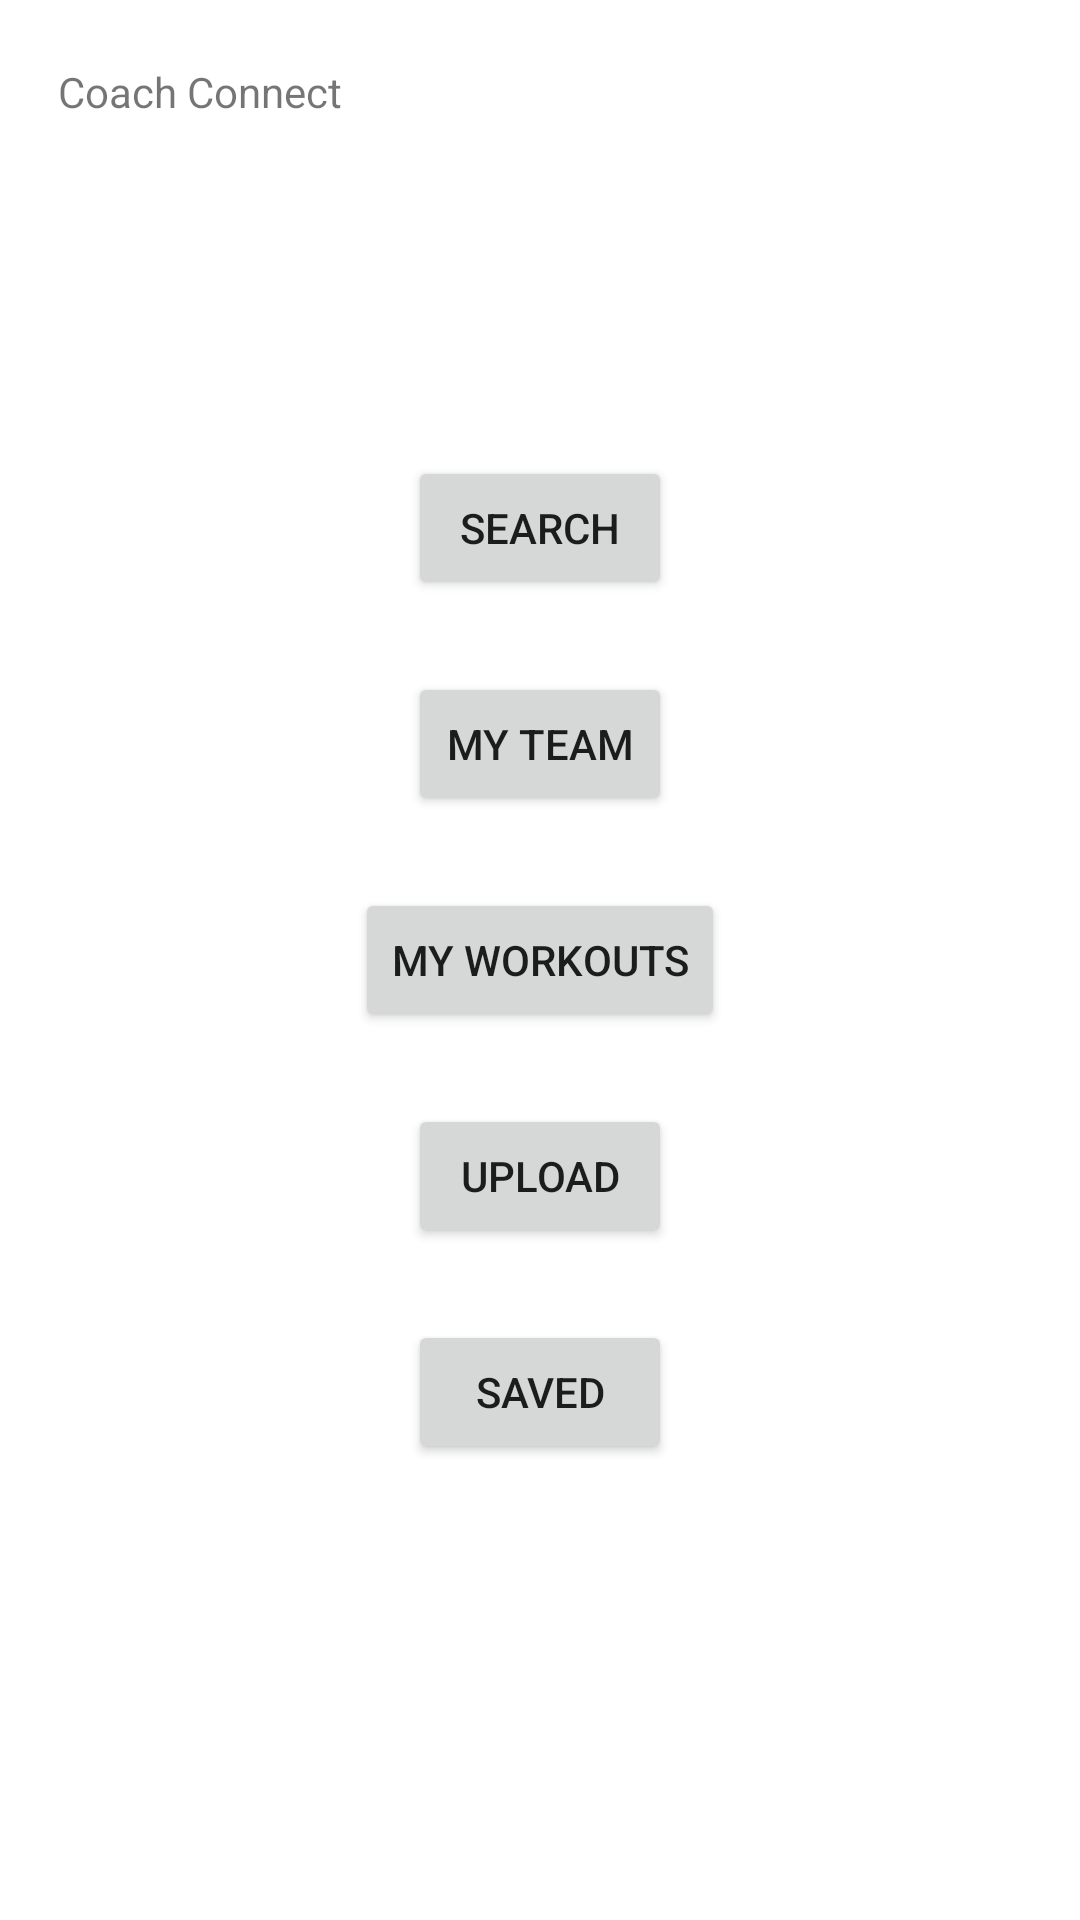

This screen was rendered from an Android layout file. Write that file and the resources it references.
<!-- AndroidManifest.xml: application theme Theme.CoachConnect -->
<!-- res/layout/activity_coach.xml -->
<?xml version="1.0" encoding="utf-8"?>
<androidx.constraintlayout.widget.ConstraintLayout xmlns:android="http://schemas.android.com/apk/res/android"
    xmlns:app="http://schemas.android.com/apk/res-auto"
    xmlns:tools="http://schemas.android.com/tools"
    android:id="@+id/main"
    android:layout_width="match_parent"
    android:layout_height="match_parent"
    tools:context=".CoachActivity">

    <TextView
        android:layout_width="wrap_content"
        android:layout_height="wrap_content"
        android:text="Coach Connect"
        app:layout_constraintBottom_toBottomOf="parent"
        app:layout_constraintHorizontal_bias="0.014"
        app:layout_constraintLeft_toLeftOf="parent"
        app:layout_constraintRight_toRightOf="parent"
        app:layout_constraintTop_toTopOf="parent"
        app:layout_constraintVertical_bias="0.008"
        android:layout_marginTop="16dp"
        android:layout_marginStart="16dp"/>

<LinearLayout
    android:layout_width="match_parent"
    android:layout_height="match_parent"
    android:orientation="vertical"
    android:gravity="center">
    <Button
        android:id="@+id/coachsearchbutton"
        android:layout_width="wrap_content"
        android:layout_height="wrap_content"
        android:text="Search"
        tools:layout_editor_absoluteX="156dp"
        tools:layout_editor_absoluteY="223dp"
        android:layout_margin="12dp"/>

    <Button
        android:id="@+id/coachteambutton"
        android:layout_width="wrap_content"
        android:layout_height="wrap_content"
        android:text="My Team"
        tools:layout_editor_absoluteX="156dp"
        tools:layout_editor_absoluteY="293dp"
        android:layout_margin="12dp"/>

    <Button
        android:id="@+id/coachlibrarybutton"
        android:layout_width="wrap_content"
        android:layout_height="wrap_content"
        android:text="My Workouts"
        tools:layout_editor_absoluteX="156dp"
        tools:layout_editor_absoluteY="362dp"
        android:layout_margin="12dp"/>

    <Button
        android:id="@+id/uploadbutton"
        android:layout_width="wrap_content"
        android:layout_height="wrap_content"
        android:text="Upload"
        tools:layout_editor_absoluteX="156dp"
        tools:layout_editor_absoluteY="432dp"
        android:layout_margin="12dp"/>

    <Button
        android:id="@+id/coachsavebutton"
        android:layout_width="wrap_content"
        android:layout_height="wrap_content"
        android:text="Saved"
        tools:layout_editor_absoluteX="156dp"
        tools:layout_editor_absoluteY="432dp"
        android:layout_margin="12dp"/>
</LinearLayout>

</androidx.constraintlayout.widget.ConstraintLayout>
<!-- resources referenced by this layout -->
<resources>
  <style name="Theme.CoachConnect" parent="Theme.MaterialComponents.DayNight.DarkActionBar">
          
          <item name="colorPrimary">@color/purple_500</item>
          <item name="colorPrimaryVariant">@color/purple_700</item>
          <item name="colorOnPrimary">@color/white</item>
          
          <item name="colorSecondary">@color/teal_200</item>
          <item name="colorSecondaryVariant">@color/teal_700</item>
          <item name="colorOnSecondary">@color/black</item>
          
          <item name="android:statusBarColor" tools:targetApi="l">?attr/colorPrimaryVariant</item>
          
      </style>
  <!-- not gathered from this repository: default colours our renderer supplied (Android Studio template values) -->
  <color name="purple_500">#FF6200EE</color>
  <color name="purple_700">#FF3700B3</color>
  <color name="teal_200">#FF03DAC5</color>
  <color name="teal_700">#FF018786</color>
  <color name="black">#FF000000</color>
  <color name="white">#FFFFFFFF</color>
</resources>
